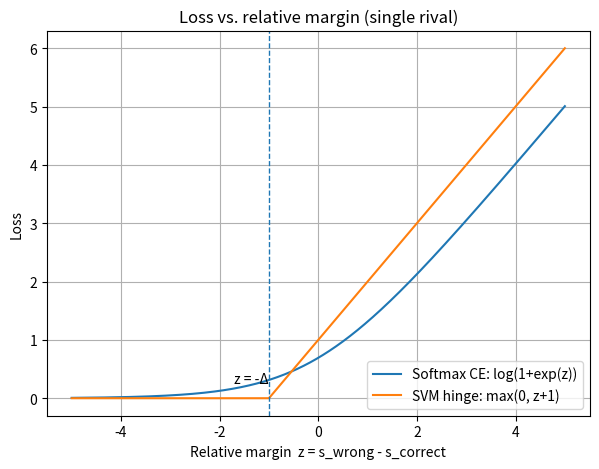
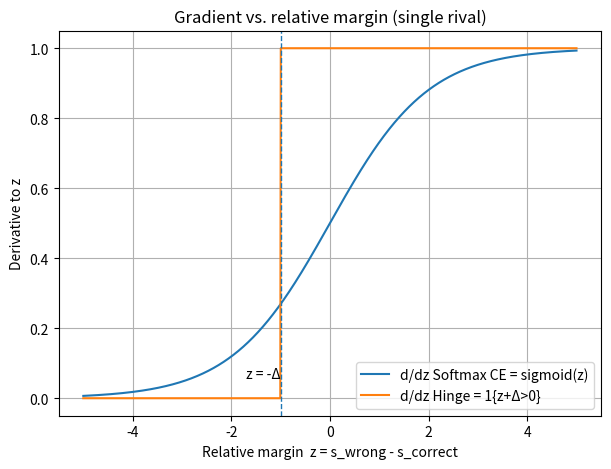

The matplotlib source for these figures, in order:
# Softmax (cross-entropy) vs SVM (hinge) on a common x-axis: relative margin z = s_wrong - s_correct.
# We plot:
#   L_ce(z)   = log(1 + exp(z))            (single rival; multiclass extends with log-sum-exp)
#   L_hinge(z)= max(0, z + Delta)          (margin hyperparameter Delta, typically 1)
# And their derivatives wrt z:
#   dL_ce/dz     = 1 / (1 + exp(-z))       (sigmoid)
#   dL_hinge/dz  = 1{z + Delta > 0}

import numpy as np
import matplotlib.pyplot as plt

# Define range and margin
z = np.linspace(-5, 5, 1000)
Delta = 1.0

# Losses
L_ce = np.log1p(np.exp(z))              # numerically stable log(1+exp(z))
L_hinge = np.maximum(0.0, z + Delta)

# Derivatives
sigmoid = 1.0 / (1.0 + np.exp(-z))
dL_ce = sigmoid
dL_hinge = (z + Delta > 0).astype(float)

# Plot losses
plt.figure(figsize=(7, 5))
plt.plot(z, L_ce, label="Softmax CE: log(1+exp(z))")
plt.plot(z, L_hinge, label=f"SVM hinge: max(0, z+{Delta:.0f})")
plt.axvline(x=-Delta, linestyle="--", linewidth=1)
plt.text(-Delta, 0.2, "z = -Δ", ha="right", va="bottom")
plt.xlabel("Relative margin  z = s_wrong - s_correct")
plt.ylabel("Loss")
plt.title("Loss vs. relative margin (single rival)")
plt.legend()
plt.grid(True)
plt.show()

# Plot derivatives
plt.figure(figsize=(7, 5))
plt.plot(z, dL_ce, label="d/dz Softmax CE = sigmoid(z)")
plt.plot(z, dL_hinge, label="d/dz Hinge = 1{z+Δ>0}")
plt.axvline(x=-Delta, linestyle="--", linewidth=1)
plt.text(-Delta, 0.05, "z = -Δ", ha="right", va="bottom")
plt.xlabel("Relative margin  z = s_wrong - s_correct")
plt.ylabel("Derivative to z")
plt.title("Gradient vs. relative margin (single rival)")
plt.legend()
plt.grid(True)
plt.show()
